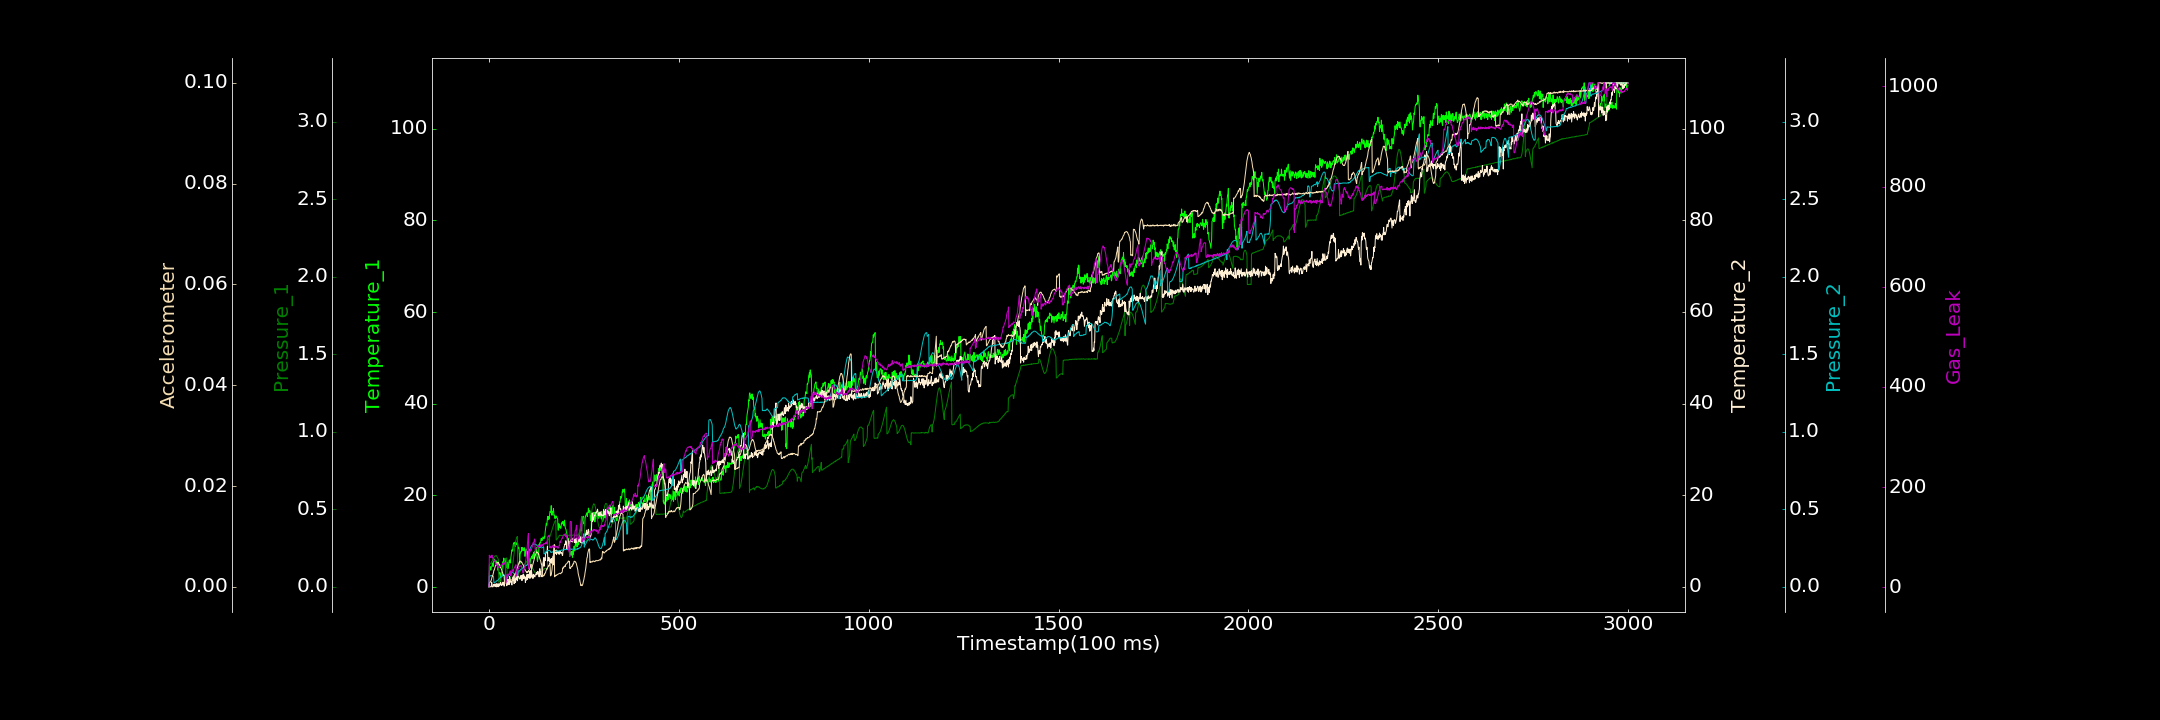

Values plotted in this chart, from the file beside it:
0.000000000, 0.081492213, 0.000000000, 0.000000000, 0.000790834, 0.000004068, 0.953172856
1, 3.139, 0.1424, 0.6187, 0.06994, 0.0007231, 64.03
2, 4.402, 0.1453, 0.1026, 0.06811, 0.0008669, 60.26
3, 4.527, 0.1461, 0.000000000, 0.07027, 0.0008486, 62.87
4, 4.096, 0.1497, 0.000000000, 0.07282, 0.00106, 61.57
5, 3.703, 0.1531, 0.000000000, 0.07219, 0.001146, 59.25
6, 4.273, 0.1542, 0.000000000, 0.0731, 0.001255, 62.06
7, 4.476, 0.1612, 1.042, 0.07369, 0.001565, 60.86
8, 4.618, 0.1641, 0.656, 0.073, 0.001827, 64.28
9, 5.286, 0.1694, 0.000000000, 0.07007, 0.002196, 59.2
10, 5.053, 0.1744, 0.000000000, 0.06848, 0.002167, 59.11
11, 4.515, 0.1804, 0.000000000, 0.06736, 0.002565, 56.15
12, 5.539, 0.1843, 0.2551, 0.06684, 0.002818, 56.63
13, 5.651, 0.19, 0.55, 0.02846, 0.0033, 53.94
14, 6, 0.1926, 0.1384, 0.02815, 0.003321, 53.97
15, 6.141, 0.1967, 0.1312, 0.02987, 0.003625, 52.91
16, 5.59, 0.1985, 0.6409, 0.03086, 0.003993, 53.59
17, 5.558, 0.1987, 0.1212, 0.03107, 0.004142, 45.96
18, 5.073, 0.1995, 0.5239, 0.03211, 0.004338, 48.45
19, 5.757, 0.2014, 0.000000000, 0.03541, 0.004487, 46.54
20, 5.311, 0.1995, 0.000000000, 0.03892, 0.004671, 43.24
21, 5.215, 0.194, 0.7254, 0.03914, 0.004766, 43.39
22, 5.362, 0.1888, 0.07151, 0.04148, 0.004821, 43.93
23, 4.767, 0.1871, 0.4052, 0.042, 0.004892, 40.22
24, 3.661, 0.1792, 0.000000000, 0.04539, 0.004724, 40.44
25, 4.479, 0.173, 0.08479, 0.04697, 0.004865, 41.05
26, 3.067, 0.02836, 0.6742, 0.0498, 0.004662, 40.45
27, 2.918, 0.02999, 0.2472, 0.05446, 0.004334, 39.42
28, 3.177, 0.03526, 0.1773, 0.05656, 0.004456, 41.47
29, 2.67, 0.03986, 0.6926, 0.05715, 0.00422, 41.32
30, 1.863, 0.0476, 0.5997, 0.06281, 0.003825, 42.42
31, 1.278, 0.05613, 0.9625, 0.06206, 0.003913, 42.23
32, 3.175, 0.0644, 0.3424, 0.06768, 0.003627, 43.31
33, 2.499, 0.07735, 0.4855, 0.0681, 0.00348, 42.01
34, 2.204, 0.08853, 0.2807, 0.07147, 0.003246, 46.11
35, 2.651, 0.09803, 0.7333, 0.07136, 0.002897, 45.97
36, 4.673, 0.1108, 0.568, 0.07628, 0.002862, 45.68
37, 5.586, 0.1211, 1.037, 0.07573, 0.002482, 47.98
38, 4.647, 0.1325, 0.6203, 0.07839, 0.002385, 44.02
39, 6.353, 0.1431, 0.8391, 0.07781, 0.002257, 48.1
40, 6.127, 0.1534, 0.1335, 0.0786, 0.00224, 46.22
41, 5.441, 0.1615, 0.7035, 0.03984, 0.0007048, 48.79
42, 5.658, 0.1708, 1.074, 0.04316, 0.0007853, 49.23
43, 5.367, 0.1768, 0.8043, 0.0423, 0.0006528, 49.76
44, 6.167, 0.1805, 1.909, 0.04553, 0.0006695, 7.467
45, 5.066, 0.1841, 0.8043, 0.04683, 0.0009535, 10.23
46, 4.274, 0.1857, 0.8937, 0.05081, 0.0009233, 19.24
47, 4.502, 0.1855, 0.2402, 0.05405, 0.00106, 22.18
48, 4.614, 0.03508, 0.5143, 0.06033, 0.001131, 25.81
49, 5.436, 0.03701, 1.054, 0.06344, 0.001444, 22.62
50, 4.041, 0.03639, 0.5907, 0.06899, 0.001352, 22.21
51, 4.887, 0.03872, 0.65, 0.07296, 0.001459, 25.54
52, 4.869, 0.03676, 1.369, 0.0778, 0.001224, 26.17
53, 5.835, 0.03808, 0.4628, 0.08297, 0.001336, 25.69
54, 5.959, 0.04031, 2.261, 0.08559, 0.001494, 28.15
55, 5.842, 0.05087, 2.005, 0.08829, 0.001352, 27.81
56, 5.257, 0.05351, 1.231, 0.09276, 0.001315, 32.85
57, 5.95, 0.05821, 1.013, 0.09101, 0.001375, 23.49
58, 6.539, 0.06709, 1.281, 0.09367, 0.001399, 28.51
59, 7.49, 0.07932, 0.7589, 0.09481, 0.001364, 27.38
60, 7.975, 0.09397, 0.4218, 0.09489, 0.001371, 29.28
... 2,939 more rows
